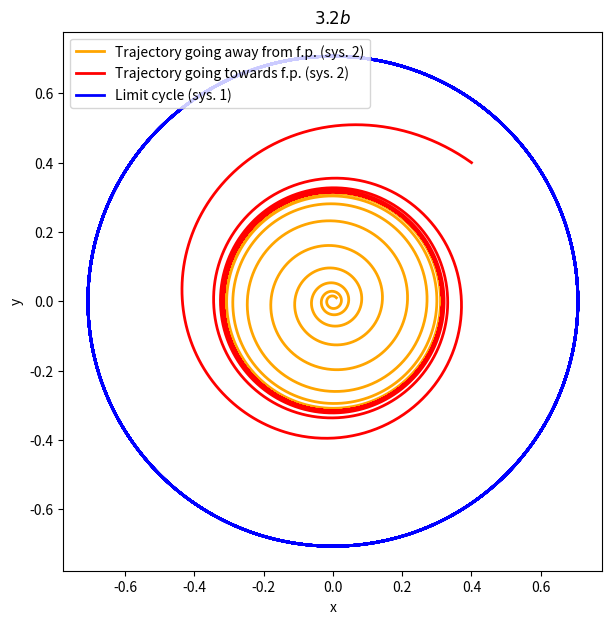

Write the Python code that produced this figure. (Note: this script raises an exception after producing the figure.)
import numpy as np
import matplotlib.pyplot as plt
from scipy.integrate import odeint
import sys
import os

xmin = -1
ymin = -1
xmax = 1
ymax = 1

# Numerical integration
T = 100
t = np.linspace(0,T,T*100)

x1 = np.zeros(T)
y1 = x1.copy()
x1[0] = 0.01
y1[0] = 0.01

x2 = x1.copy()
y2 = x1.copy()
x2[0] = 0.4
y2[0] = 0.4

x3 = x1.copy()
y3 = x1.copy()

mu = 0.5
omega = 0.5
nu = 0.5
x3[0] = mu
y3[0] = mu

def dynamical_system1(xy, t):
    x = xy[0]
    y = xy[1]
    dxdt_integration = (1/10)*x-y**3-x*y**2-x**2*y-y-x**3
    dydt_integration = x+(1/10)*y+x*y**2+x**3-y**3-x**2*y
    return [dxdt_integration, dydt_integration]

def dynamical_system2(rtheta, t):
    r = rtheta[0]
    drdt_integration = mu*r-r**3
    dthetadt_integration = omega+nu*r**2
    return [drdt_integration, dthetadt_integration]

x0y01 = [x1[0],y1[0]]
xy1 = odeint(dynamical_system1, x0y01, t)
x1 = xy1[:,0]
y1 = xy1[:,1]

x0y02 = [x2[0],y2[0]]
xy2 = odeint(dynamical_system1, x0y02, t)
x2 = xy2[:,0]
y2 = xy2[:,1]

r0theta0 = [mu**0.5,0]
rtheta = odeint(dynamical_system2, r0theta0, t)
r = rtheta[:,0]
theta = rtheta[:,1]
x3 = r*np.cos(theta)
y3 = r*np.sin(theta)
    
fig, ax = plt.subplots(figsize=(7,7))
ax.plot(x1, y1,'-', color='orange', linewidth=2, label='Trajectory going away from f.p. (sys. 2)')
ax.plot(x2, y2,'-', color='red', linewidth=2, label='Trajectory going towards f.p. (sys. 2)')
ax.plot(x3, y3,'-', color='blue', linewidth=2, label='Limit cycle (sys. 1)')
ax.set_title('$3.2b$')
ax.set_xlabel('x')
ax.set_ylabel('y')
ax.set_box_aspect(1) 

plt.legend(loc="upper left")
plt.savefig('Dynamical systems/DS HW3/3.2/3.2b.png', bbox_inches='tight')
plt.show()